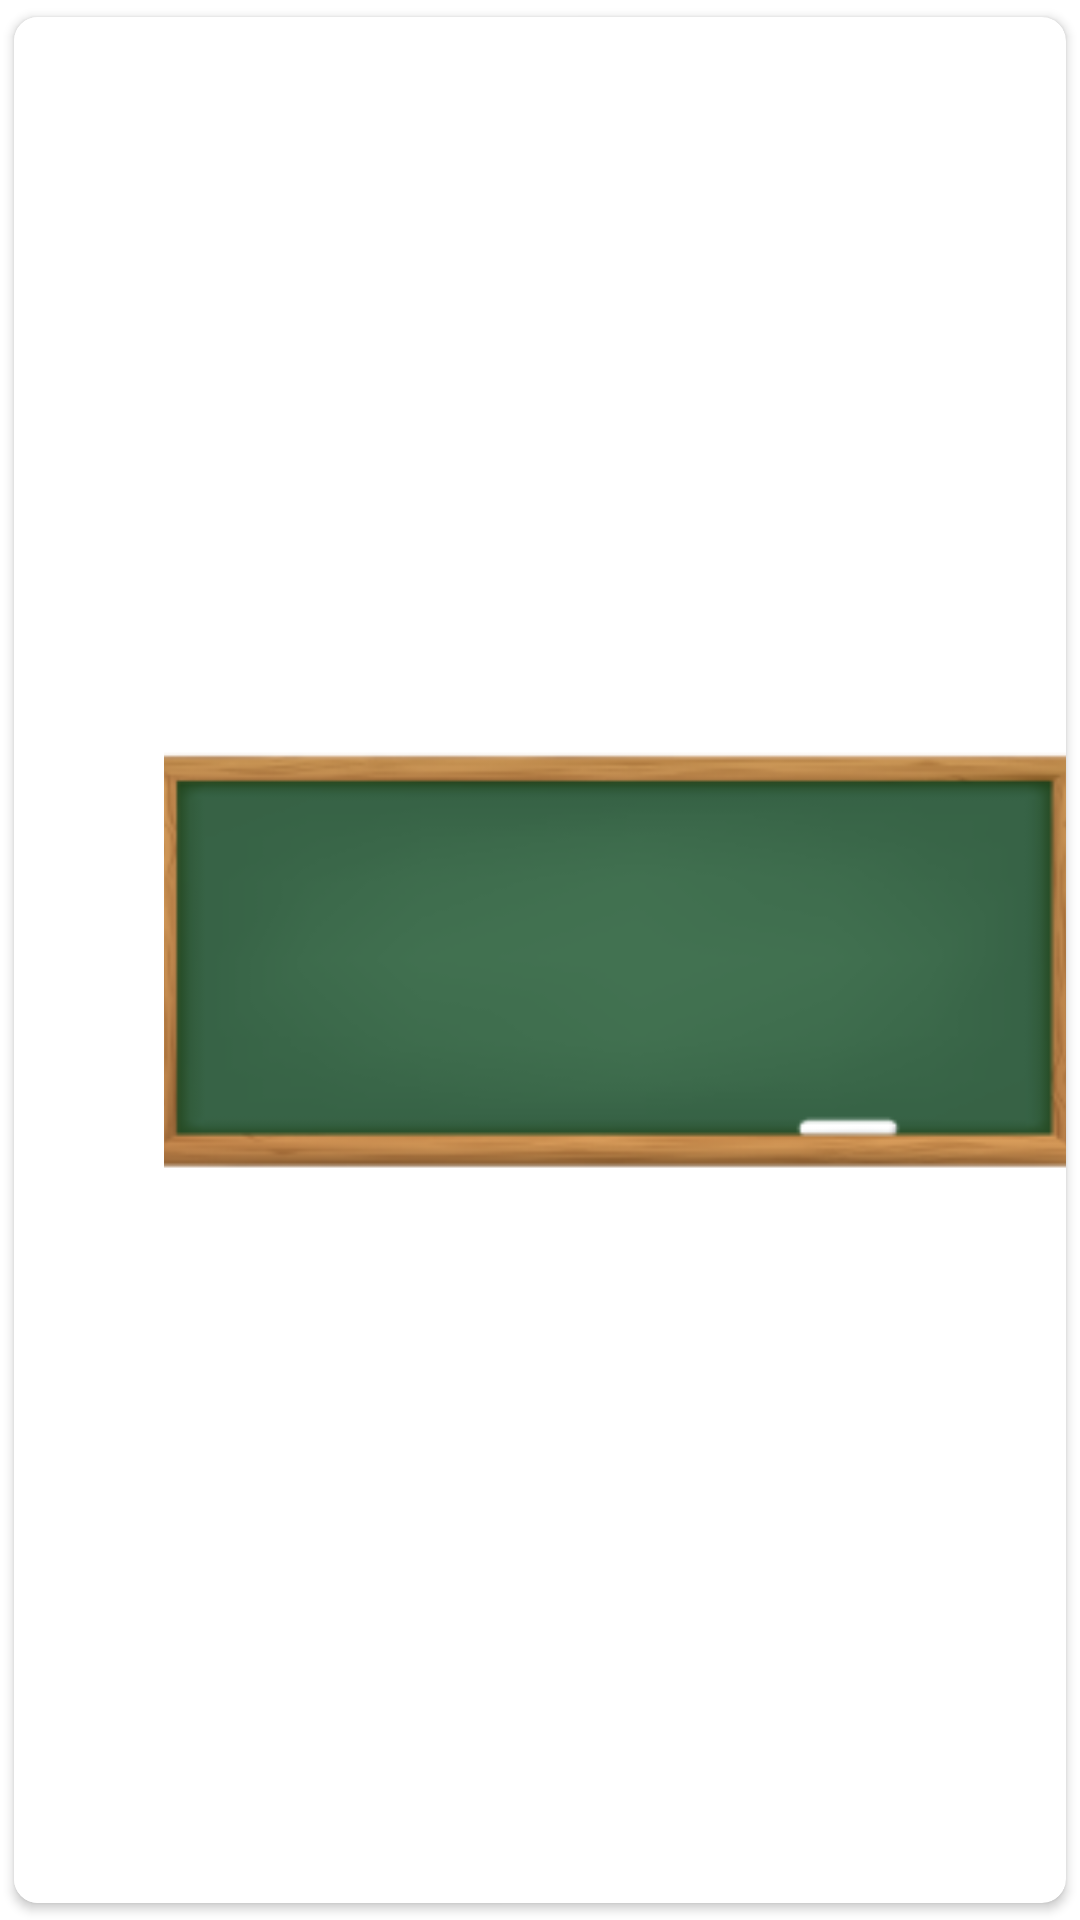

The Android layout XML behind this screen, and the referenced resources:
<!-- AndroidManifest.xml: application theme Theme.TextRecognizer -->
<!-- res/layout/board_layout.xml -->
<?xml version="1.0" encoding="utf-8"?>
<androidx.constraintlayout.widget.ConstraintLayout xmlns:android="http://schemas.android.com/apk/res/android"
    xmlns:app="http://schemas.android.com/apk/res-auto"
    android:layout_width="match_parent"
    android:layout_height="165dp"
    xmlns:tools="http://schemas.android.com/tools">

    <androidx.cardview.widget.CardView
        android:layout_width="match_parent"
        android:layout_height="wrap_content"
        app:cardUseCompatPadding="true"
        app:cardCornerRadius="8dp"
        app:layout_constraintTop_toTopOf="parent">

        <LinearLayout
            android:layout_width="match_parent"
            android:layout_height="match_parent"
            android:weightSum="7"
            android:orientation="horizontal"
            android:baselineAligned="false">

            <FrameLayout
                android:layout_width="0dp"
                android:layout_height="match_parent"
                android:layout_weight="1">

                <ImageView
                    android:id="@+id/imgDelete"
                    android:layout_width="match_parent"
                    android:layout_height="match_parent"
                    android:background="@color/white"
                    android:padding="12sp"
                    android:layout_gravity="center"
                    android:src="@drawable/baseline_delete_24"
                    android:contentDescription="@null" />

            </FrameLayout>

            <RelativeLayout
                android:layout_width="0dp"
                android:layout_weight="6"
                android:layout_height="match_parent">

                <ImageView
                    android:layout_width="match_parent"
                    android:layout_height="140dp"
                    android:layout_centerInParent="true"
                    android:contentDescription="@null"
                    android:scaleType="centerCrop"
                    android:src="@drawable/board_"
                    app:layout_constraintTop_toTopOf="parent" />

                <LinearLayout
                    android:layout_width="match_parent"
                    android:layout_height="match_parent"
                    android:gravity="center"
                    android:layout_margin="38sp"
                    android:orientation="vertical">

                    <TextView
                        android:id="@+id/txtBoardName"
                        android:layout_width="wrap_content"
                        android:layout_height="wrap_content"
                        android:gravity="center"
                        tools:text="My Board"
                        android:textColor="@color/white"
                        android:textSize="18sp"
                        android:textStyle="bold" />

                    <TextView
                        android:id="@+id/txtDate"
                        android:layout_width="wrap_content"
                        android:layout_height="wrap_content"
                        tools:text="12/2/20023"
                        android:layout_marginTop="8dp"
                        android:textColor="#FFEE5A" />

                </LinearLayout>

            </RelativeLayout>

        </LinearLayout>

    </androidx.cardview.widget.CardView>

</androidx.constraintlayout.widget.ConstraintLayout>
<!-- resources referenced by this layout -->
<resources>
  <color name="white">#FFFFFFFF</color>
  <!-- drawable board_: png bitmap (drawable, 21664 bytes) -->
  <style name="Theme.TextRecognizer" parent="Theme.MaterialComponents.Light.NoActionBar">
          
          <item name="colorPrimary">@color/purple_500</item>
          <item name="colorPrimaryVariant">@color/purple_700</item>
          <item name="colorOnPrimary">@color/white</item>
          
          <item name="colorSecondary">@color/teal_200</item>
          <item name="colorSecondaryVariant">@color/teal_700</item>
          <item name="colorOnSecondary">@color/black</item>
          
          <item name="android:statusBarColor">?attr/colorPrimaryVariant</item>
          
      </style>
  <color name="purple_500">#122249</color>
  <color name="purple_700">#122249</color>
  <color name="teal_200">#122249</color>
  <color name="teal_700">#122249</color>
  <color name="black">#FF000000</color>
</resources>
